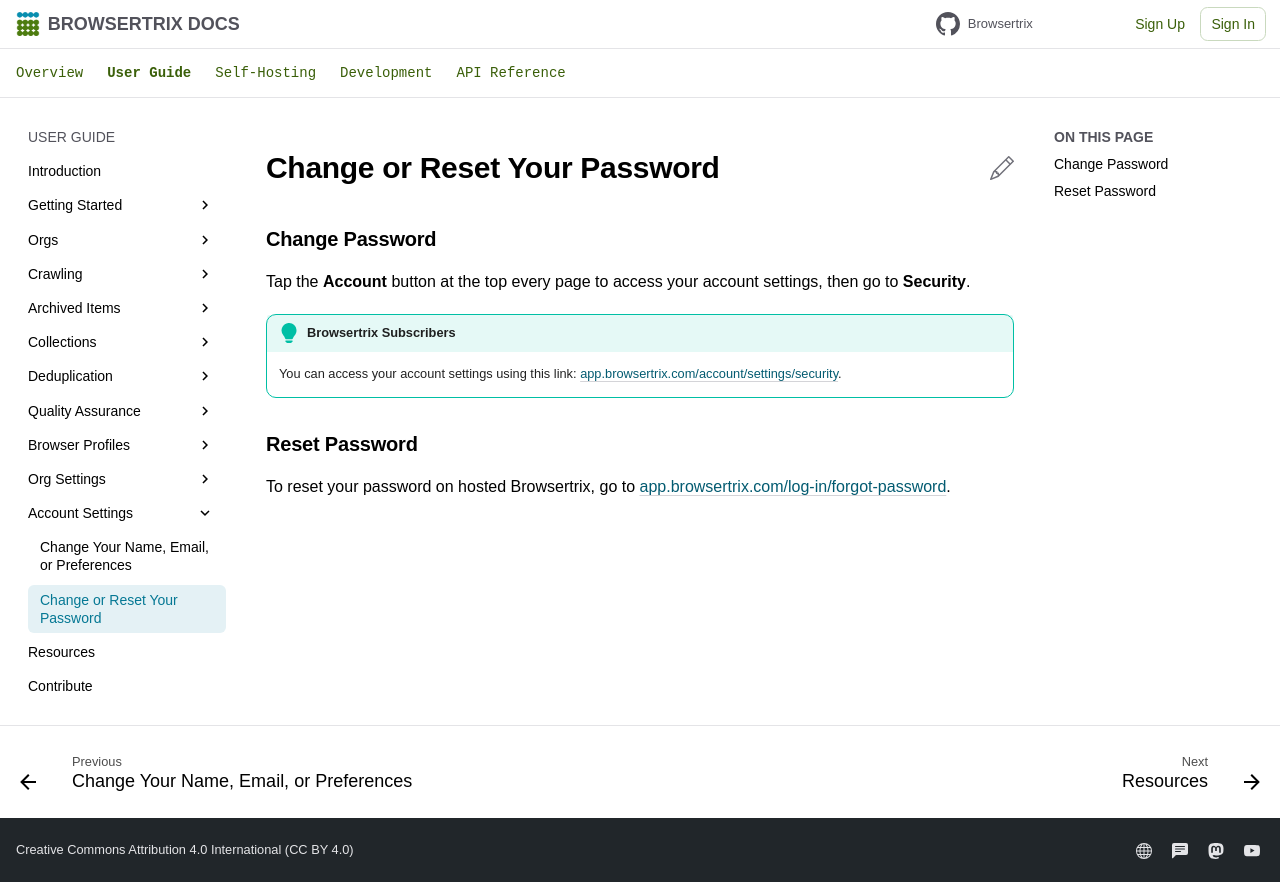

repository: webrecorder/browsertrix · page: user-guide/change-password/index.html · generator: mkdocs

# Change or Reset Your Password

## Change Password

Tap the **Account** button at the top every page to access your account settings, then go to **Security**.

!!! Tip "Browsertrix Subscribers"
    You can access your account settings using this link: [app.browsertrix.com/account/settings/security](https://app.browsertrix.com/account/settings/security).

## Reset Password

To reset your password on hosted Browsertrix, go to [app.browsertrix.com/log-in/forgot-password](https://app.browsertrix.com/log-in/forgot-password).
